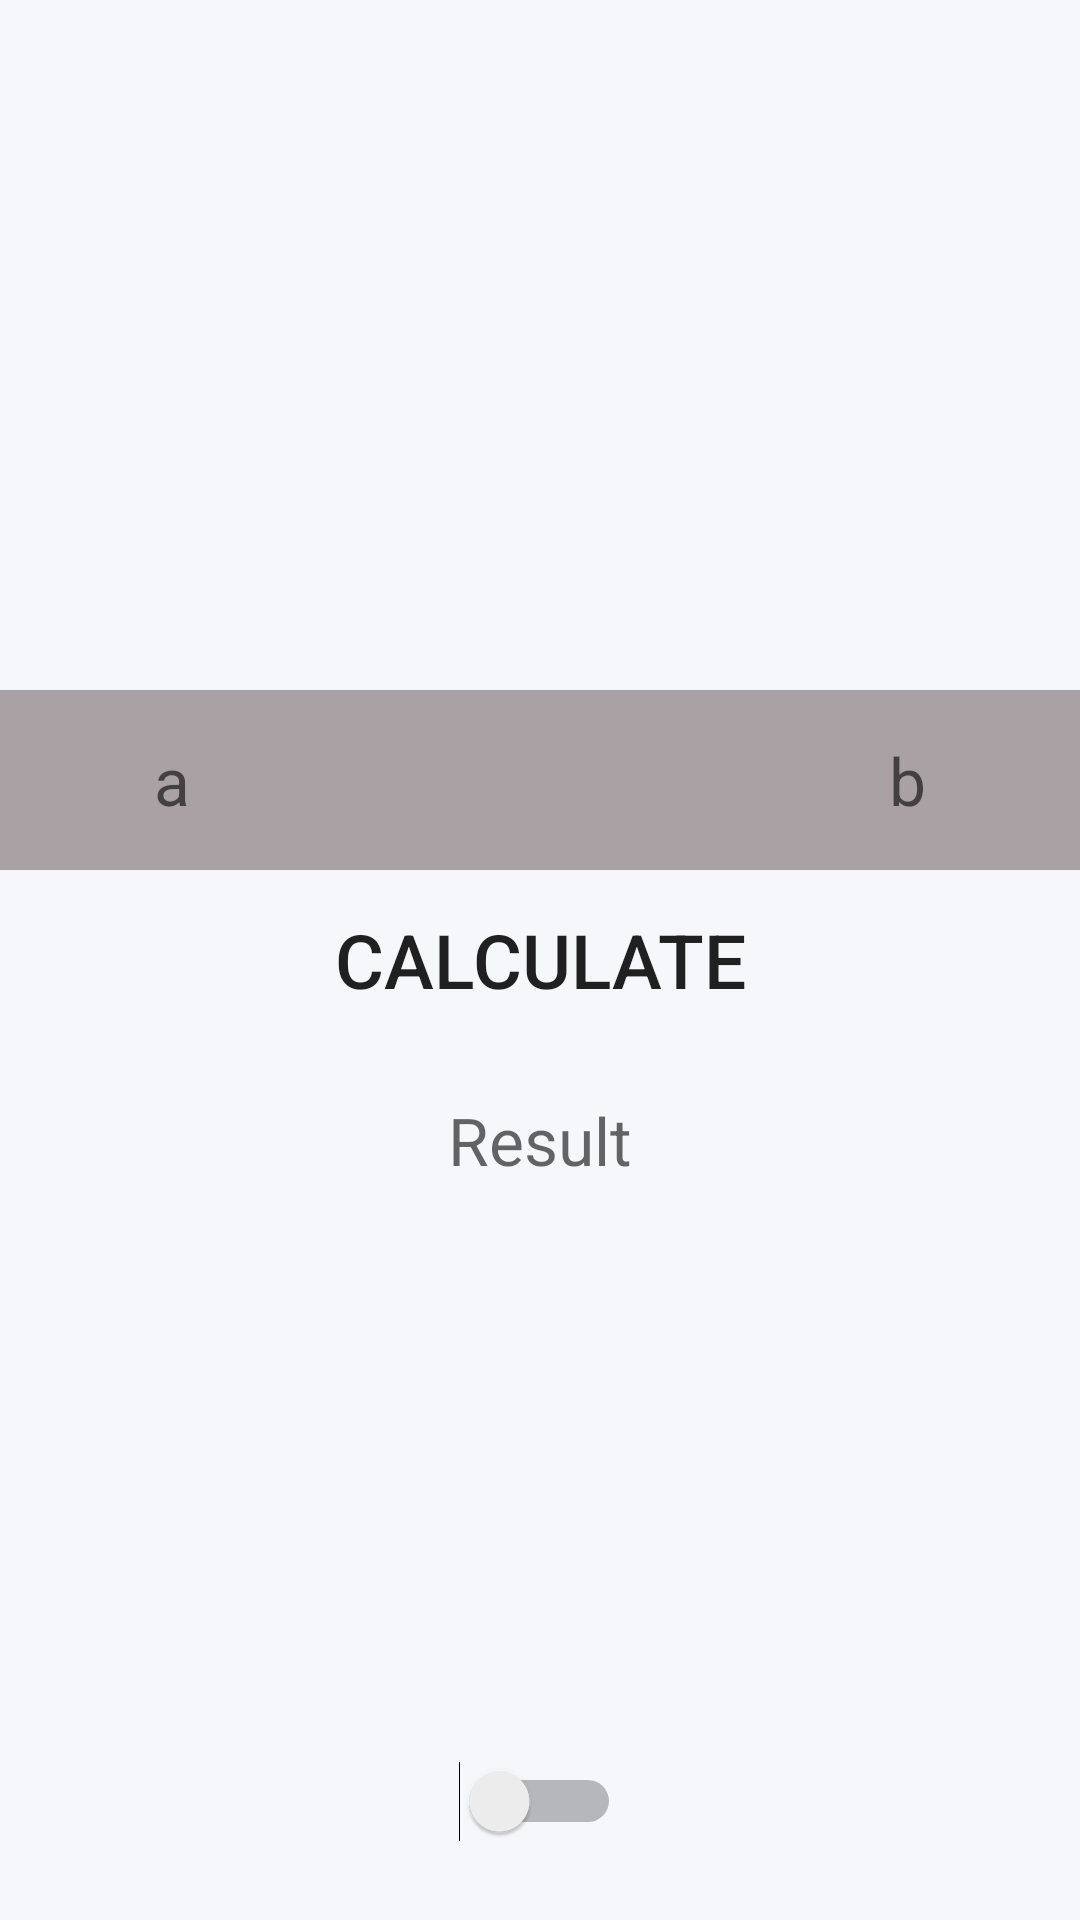

This screen was rendered from an Android layout file. Write that file and the resources it references.
<!-- AndroidManifest.xml: application theme MyLightTheme -->
<!-- res/layout/activity_main.xml -->
<?xml version="1.0" encoding="utf-8"?>
<LinearLayout xmlns:android="http://schemas.android.com/apk/res/android"
    android:layout_width="match_parent"
    android:layout_height="match_parent"
    android:baselineAligned="false"
    android:orientation="vertical"
    android:weightSum="1">


    <RelativeLayout
        android:id="@+id/Layout_1"
        android:layout_width="match_parent"
        android:layout_height="match_parent"
        android:layout_gravity="center_horizontal">


        <TextView
            android:id="@+id/textView_5"
            android:layout_width="115dp"
            android:layout_height="60dp"
            style="@style/TextResultStyle"
            android:clickable="true"
            android:textSize="22sp"
            android:layout_above="@+id/button_res"
            android:hint="@string/_1st_num"
            android:background="@color/colorGrayFon"/>


        <EditText
            android:id="@+id/Edit1_1"
            android:layout_width="140dp"
            android:layout_height="60dp"
            android:layout_above="@+id/button_res"
            android:layout_centerHorizontal="true"
            android:gravity="center"
            android:hint="@string/_operation"
            android:textSize="22sp"
            android:inputType="text"
            android:maxLength="1"
            android:background="@color/colorGrayFon"/>

        <TextView
            android:id="@+id/textView_6"
            android:layout_width="115dp"
            android:layout_height="60dp"
            android:layout_above="@+id/button_res"
            android:layout_alignEnd="@+id/button_res"
            android:hint="@string/_2nd_num"
            android:gravity="center"
            style="@style/TextResultStyle"
            android:clickable="true"
            android:textSize="22sp"
            android:maxLength="3"
            android:background="@color/colorGrayFon"/>

        <Button
            android:id="@+id/button_res"
            android:layout_width="380dp"
            android:layout_height="60dp"
            android:layout_centerInParent="true"
            android:padding="0dp"
            android:text="@string/btn_2"
            android:textSize="25sp"
            android:background="@color/colorGrayOperator"/>


        <TextView
            android:id="@+id/textView_7"
            android:layout_width="match_parent"
            android:layout_height="60dp"
            android:layout_below="@id/button_res"
            android:hint="@string/Result1"
            style="@style/TextResultStyle"
            android:textSize="22sp"/>

        <Switch
            android:id="@+id/switch1"
            android:layout_width="wrap_content"
            android:layout_height="wrap_content"
            android:padding="5dp"
            android:layout_alignParentBottom="true"
            android:layout_centerHorizontal="true"
            android:layout_marginBottom="25dp"
            android:layout_alignParentStart="false"
            android:backgroundTintMode="multiply"
            android:clickable="true"
            android:contextClickable="true" />


    </RelativeLayout>


</LinearLayout>
<!-- resources referenced by this layout -->
<resources>
  <color name="colorGrayFon">#a9a1a4</color>
  <string name="Result1">Result</string>
  <string name="_1st_num">a</string>
  <string name="_2nd_num">b</string>
  <string name="_operation"> </string>
  <string name="btn_2">Calculate</string>
  <style name="TextResultStyle">
          <item name="android:layout_width">fill_parent</item>
          <item name="android:layout_height">wrap_content</item>
          <item name="android:gravity">center</item>
          <item name="android:padding">5dp</item>
          <item name="android:textColor">@color/colorBlack</item>
          <item name="android:textSize">22sp</item>
      </style>
  <style name="MyLightTheme" parent="Theme.AppCompat.Light.DarkActionBar">
          <item name="android:windowBackground">@color/colorAccent</item>
      </style>
  <color name="colorBlack">#000000</color>
  <color name="colorAccent">#f5f7fa</color>
</resources>
